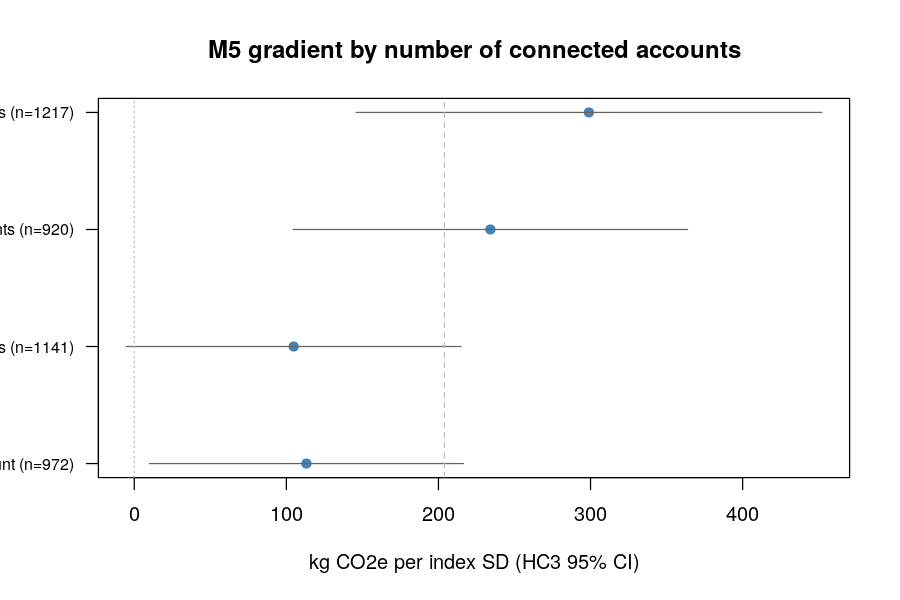

Data behind this chart, as committed beside it:
analysis, outcome, spec, n, per_sd, se, p, lo, hi, per_hour, se_hour, pct_change_vs_reference
Reference, total CO2e, M5 (reference), 4250, 203.9, 32.27, 2.90665822841859e-10, 140.7, 267.2, 602.6, 95.36, 0
Account control, total CO2e, M5 + bank accounts (linear), 4250, 182.1, 31.72, 1.00117808813461e-08, 119.9, 244.3, 538.1, 93.72, -10.69
Account control, total CO2e, M5 + account-group fixed effects (1/2/3/…, 4250, 186, 31.83, 5.47027350119959e-09, 123.6, 248.4, 549.7, 94.06, -8.771
Account strata, total CO2e, M5, exactly 1 account, 972, 113.2, 52.68, 0.03188, 9.963, 216.5, 334.6, 155.7, -44.48
Account strata, total CO2e, M5, exactly 2 accounts, 1141, 104.8, 56.17, 0.06231, -5.283, 214.9, 309.7, 166, -48.6
Account strata, total CO2e, M5, exactly 3 accounts, 920, 234.2, 66.15, 0.0004205, 104.5, 363.8, 692, 195.5, 14.83
Account strata, total CO2e, M5, 4+ accounts, 1217, 298.9, 78.12, 0.0001365, 145.8, 452, 883.3, 230.8, 46.6
Income-normalised outcome, observed spending / register income, M5, income > 0 (reference for ratio outc…, 4239, 0.1403, 0.07163, 0.05018, -7.315405916683e-05, 0.2807, 0.4146, 0.2117, 0
Income-normalised outcome, total CO2e / register income (kg per 100…, M5, income > 0 (reference for ratio outc…, 4239, 221.6, 89.97, 0.01382, 45.26, 397.9, 654.8, 265.9, 0
Spending-plausible sample, total CO2e, M5, observed spending 50-150% of registe…, 3253, 154.7, 31.28, 7.94608661602085e-07, 93.41, 216, 457.2, 92.43, -24.13
Spending-plausible sample, total CO2e, M5, observed spending 25-200% of registe…, 3891, 164.1, 31.09, 1.38794748811265e-07, 103.1, 225, 484.8, 91.89, -19.54
